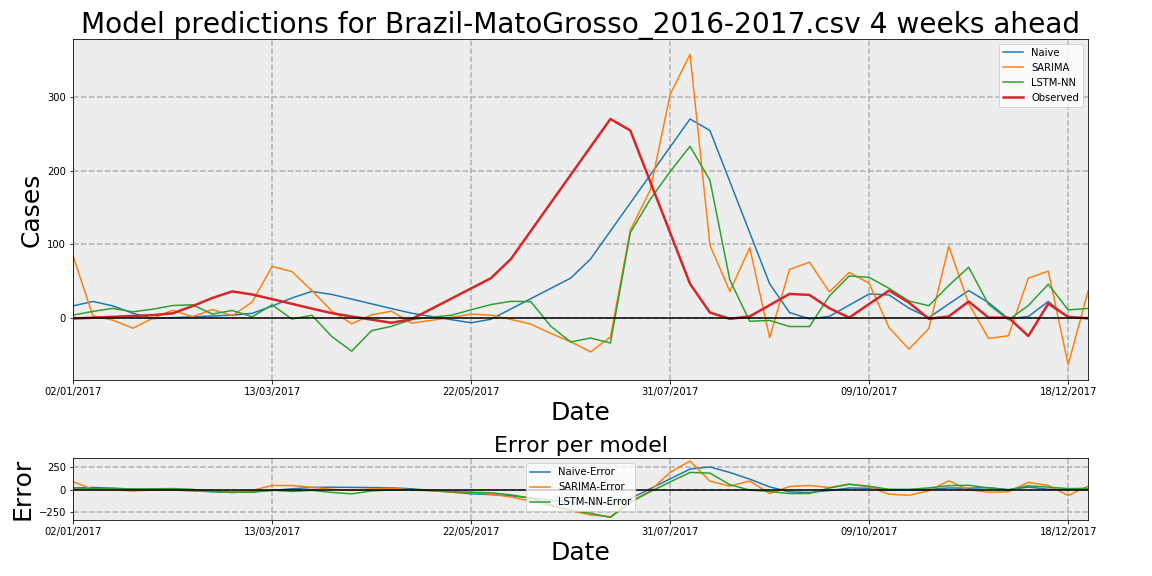

The table this chart was drawn from, first rows:
Date, Observed, Naive, Naive-Error, LSTM-NN, LSTM-NN-Error, SARIMA, SARIMA-Error
02/01/2017, -1.265, 16.0, 17.27, 3.473, 4.739, 84.17, 85.43
09/01/2017, -0.08847, 22.0, 22.09, 8.528, 8.616, 2.376, 2.465
16/01/2017, 1.088, 16.0, 14.91, 12.61, 11.52, -3.335, -4.424
23/01/2017, 2.265, 6.0, 3.735, 7.954, 5.688, -14.35, -16.62
30/01/2017, 3.442, -1.265, -4.708, 11.5, 8.055, -0.9597, -4.402
06/02/2017, 5.857, -0.08847, -5.946, 16.48, 10.63, 9.913, 4.056
13/02/2017, 15.7, 1.088, -14.61, 17.53, 1.825, 1.286, -14.41
20/02/2017, 26.78, 2.265, -24.52, 4.841, -21.94, 11.04, -15.74
27/02/2017, 35.69, 3.442, -32.24, 9.781, -25.9, 2.742, -32.94
06/03/2017, 31.53, 5.857, -25.68, 1.176, -30.36, 21.3, -10.23
13/03/2017, 25.2, 15.7, -9.502, 17.38, -7.824, 69.6, 44.4
20/03/2017, 18.8, 26.78, 7.984, -1.918, -20.72, 62.7, 43.9
27/03/2017, 12.32, 35.69, 23.37, 3.287, -9.032, 36.7, 24.38
03/04/2017, 6.116, 31.53, 25.42, -25.71, -31.82, 9.064, 2.949
10/04/2017, 1.565, 25.2, 23.64, -45.61, -47.18, -8.294, -9.859
17/04/2017, -2.71, 18.8, 21.51, -17.74, -15.03, 3.818, 6.528
24/04/2017, -6.985, 12.32, 19.3, -11.84, -4.854, 8.748, 15.73
01/05/2017, -2.138, 6.116, 8.253, -2.613, -0.4755, -7.402, -5.265
08/05/2017, 11.83, 1.565, -10.27, 0.6417, -11.19, -3.683, -15.52
15/05/2017, 25.8, -2.71, -28.51, 3.143, -22.66, 0.1968, -25.61
22/05/2017, 39.77, -6.985, -46.76, 10.74, -29.04, 4.694, -35.08
29/05/2017, 53.74, -2.138, -55.88, 17.79, -35.95, 3.393, -50.35
05/06/2017, 79.78, 11.83, -67.95, 22.25, -57.54, -2.437, -82.22
12/06/2017, 117.9, 25.8, -92.09, 21.72, -96.17, -8.784, -126.7
19/06/2017, 156, 39.77, -116.2, -11.61, -167.6, -21.5, -177.5
26/06/2017, 194.1, 53.74, -140.4, -33.04, -227.2, -32.79, -226.9
03/07/2017, 232.2, 79.78, -152.4, -27.72, -259.9, -46.57, -278.8
10/07/2017, 270.3, 117.9, -152.4, -34.49, -304.8, -26.48, -296.8
17/07/2017, 254.6, 156, -98.63, 115.7, -138.9, 119.2, -135.5
24/07/2017, 185.1, 194.1, 9.016, 160.9, -24.25, 173.5, -11.6
31/07/2017, 115.6, 232.2, 116.7, 198.8, 83.19, 303.6, 188.1
07/08/2017, 46.04, 270.3, 224.3, 233.2, 187.1, 358.3, 312.3
14/08/2017, 6.96, 254.6, 247.7, 186.8, 179.8, 98.66, 91.7
21/08/2017, -1.67, 185.1, 186.8, 51.33, 53, 35.69, 37.36
28/08/2017, 1.67, 115.6, 113.9, -4.95, -6.62, 95.13, 93.46
04/09/2017, 16.98, 46.04, 29.06, -3.809, -20.79, -27.2, -44.18
11/09/2017, 32.29, 6.96, -25.33, -12.06, -44.35, 65.55, 33.27
18/09/2017, 30.9, -1.67, -32.57, -12.16, -43.07, 75.49, 44.59
25/09/2017, 12.83, 1.67, -11.16, 29.4, 16.57, 35.08, 22.26
02/10/2017, 0.0, 16.98, 16.98, 56.74, 56.74, 61.51, 61.51
09/10/2017, 18.67, 32.29, 13.62, 54.73, 36.06, 46.84, 28.17
16/10/2017, 36.84, 30.9, -5.933, 39.85, 3.014, -13.78, -50.62
23/10/2017, 20.49, 12.83, -7.665, 22.62, 2.126, -42.74, -63.24
30/10/2017, -1.604, 0.0, 1.604, 16.24, 17.85, -14.83, -13.23
06/11/2017, 1.604, 18.67, 17.07, 43.8, 42.19, 97.09, 95.48
13/11/2017, 22.0, 36.84, 14.84, 68.63, 46.63, 19.09, -2.912
20/11/2017, 0.0, 20.49, 20.49, 17.91, 17.91, -28.32, -28.32
27/11/2017, 0.0, -1.604, -1.604, -2.963, -2.963, -24.56, -24.56
04/12/2017, -25.0, 1.604, 26.6, 16.51, 41.51, 53.78, 78.78
11/12/2017, 19.0, 22.0, 3.0, 45.52, 26.52, 63.35, 44.35
18/12/2017, 1.0, 0.0, -1.0, 10.51, 9.506, -64.26, -65.26
25/12/2017, -1.0, 0.0, 1.0, 12.51, 13.51, 36.33, 37.33
